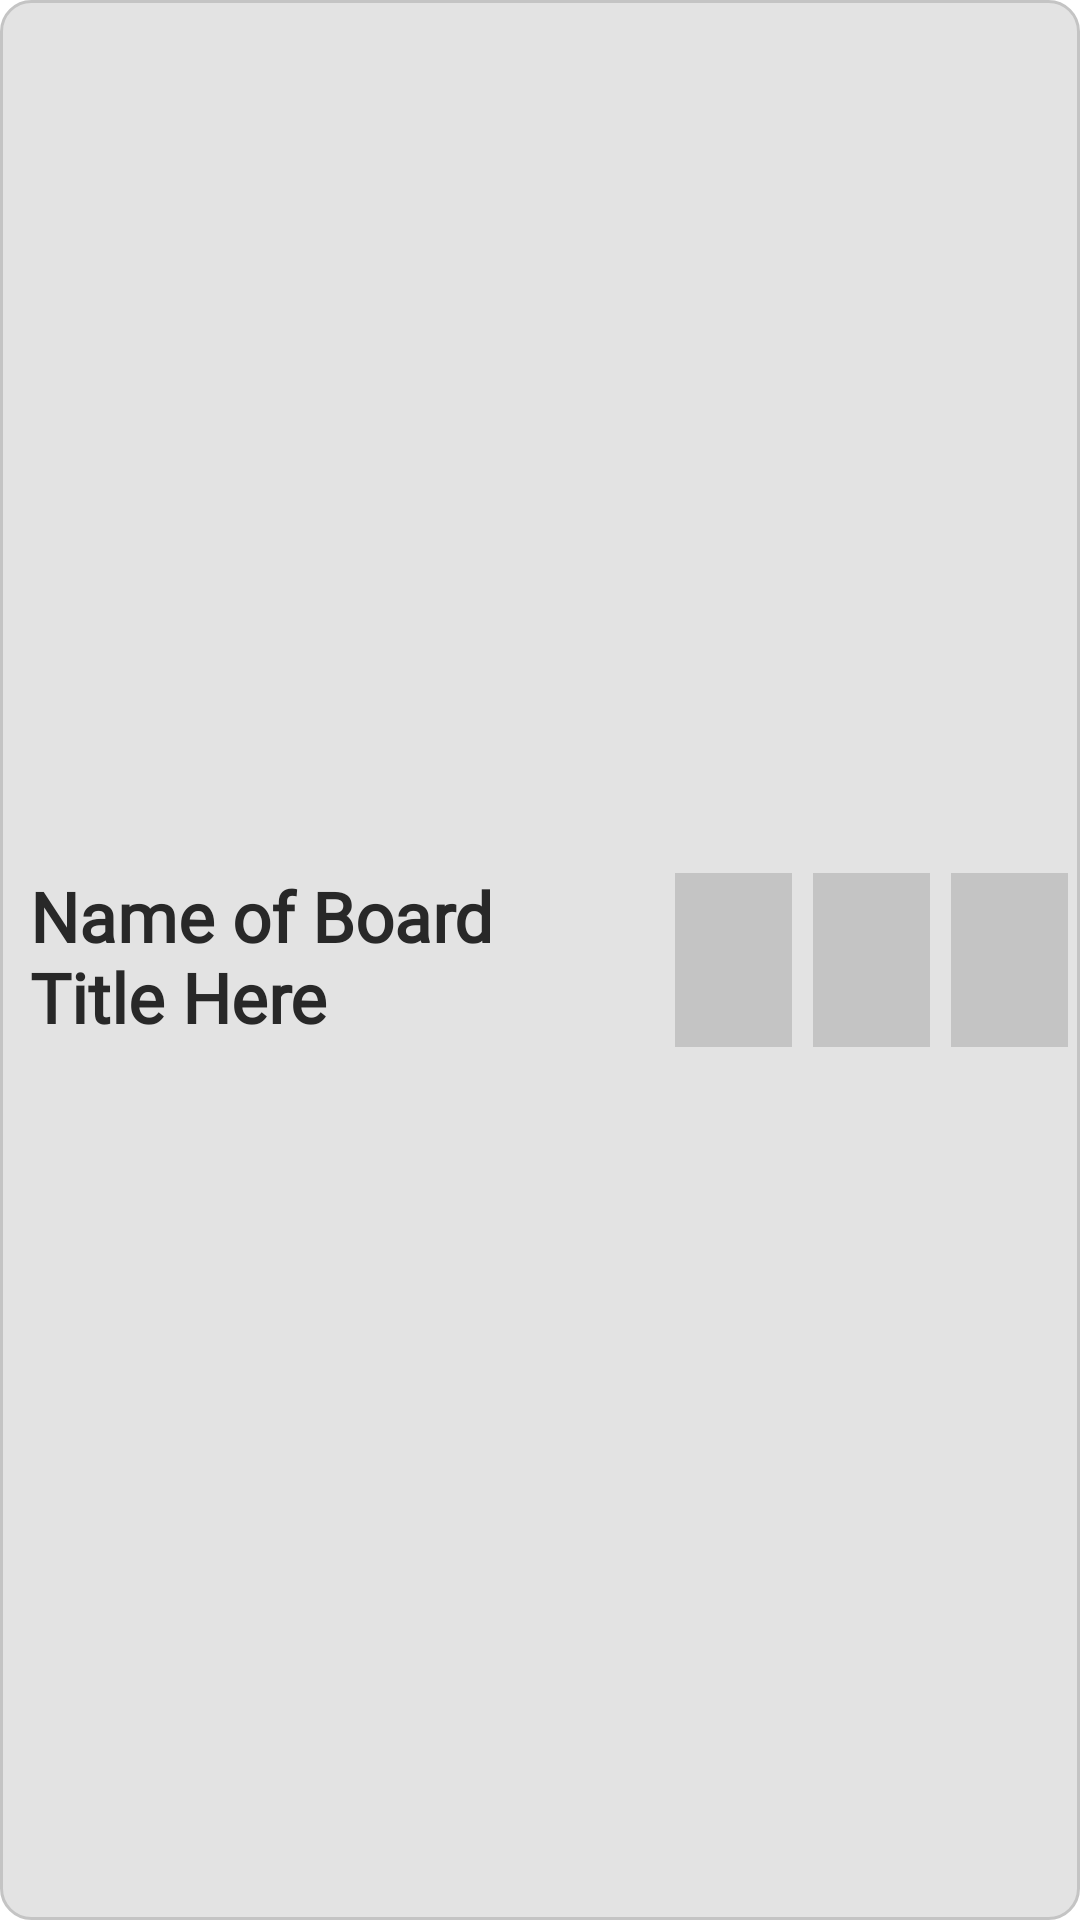

Here is an Android app screen rendered from its layout file. Give the layout XML and the strings, colors and styles it references.
<!-- AndroidManifest.xml: application theme Theme.BookNook -->
<!-- res/layout/book_board_row.xml -->
<?xml version="1.0" encoding="utf-8"?>
<androidx.constraintlayout.widget.ConstraintLayout xmlns:android="http://schemas.android.com/apk/res/android"
    xmlns:app="http://schemas.android.com/apk/res-auto"
    android:layout_width="match_parent"
    android:layout_height="100dp"
    android:layout_margin="8dp"
    android:background="@drawable/bookboard_row_background">
    <TextView
        android:id="@+id/BoardTitle"
        android:layout_width="200dp"
        android:layout_height="60dp"
        android:layout_margin="10dp"
        app:layout_constraintStart_toStartOf="parent"
        app:layout_constraintTop_toTopOf="parent"
        app:layout_constraintBottom_toBottomOf="parent"
        android:textStyle="bold"
        android:textColor="#282828"
        android:fontFamily="@font/dm_serif_display_regular"
        android:text="@string/name_of_board_title_here"
        android:textSize="23sp"
        />
    <ImageView
        android:id="@+id/bookPreview1"
        android:layout_width="39dp"
        android:layout_height="58dp"
        android:layout_marginStart="15dp"
        android:background="#c4c4c4"
        app:layout_constraintTop_toTopOf="parent"
        app:layout_constraintBottom_toBottomOf="parent"
        app:layout_constraintStart_toEndOf="@id/BoardTitle"/>
    <ImageView
        android:id="@+id/bookPreview2"
        android:layout_width="39dp"
        android:layout_height="58dp"
        android:layout_margin="7dp"
        android:background="#c4c4c4"
        app:layout_constraintTop_toTopOf="parent"
        app:layout_constraintBottom_toBottomOf="parent"
        app:layout_constraintStart_toEndOf="@id/bookPreview1"/>
    <ImageView
        android:id="@+id/bookPreview3"
        android:layout_width="39dp"
        android:layout_height="58dp"
        android:layout_margin="7dp"
        android:background="#c4c4c4"
        app:layout_constraintTop_toTopOf="parent"
        app:layout_constraintBottom_toBottomOf="parent"
        app:layout_constraintStart_toEndOf="@id/bookPreview2"/>
    <ImageView
        android:id="@+id/bookPreview4"
        android:layout_width="39dp"
        android:layout_height="58dp"
        android:layout_margin="7dp"
        android:background="#c4c4c4"
        app:layout_constraintTop_toTopOf="parent"
        app:layout_constraintBottom_toBottomOf="parent"
        app:layout_constraintStart_toEndOf="@id/bookPreview3"/>
    

</androidx.constraintlayout.widget.ConstraintLayout>
<!-- resources referenced by this layout -->
<resources>
  <!-- drawable bookboard_row_background (drawable) -->
  <?xml version="1.0" encoding="utf-8"?>
  <shape xmlns:android="http://schemas.android.com/apk/res/android">
      <solid android:color="#e3e3e3" />
      <corners android:radius="10dp" />
      <stroke
          android:width="1dp"
          android:color="#c4c4c4" />
  </shape>
  <string name="name_of_board_title_here">Name of Board Title Here</string>
  <style name="Theme.BookNook" parent="Theme.MaterialComponents.DayNight.DarkActionBar">
          
          <item name="colorPrimary">@color/pink</item>
          <item name="colorPrimaryVariant">@color/dark_magenta</item>
          <item name="colorOnPrimary">@color/white</item>
          
          <item name="colorSecondary">@color/teal_200</item>
          <item name="colorSecondaryVariant">@color/teal_700</item>
          <item name="colorOnSecondary">@color/black</item>
          
          <item name="android:statusBarColor">?attr/colorPrimaryVariant</item>
          
      </style>
  <color name="pink">#e6bed5</color>
  <color name="dark_magenta">#932564</color>
  <color name="white">#FFFFFFFF</color>
  <color name="teal_200">#FF03DAC5</color>
  <color name="teal_700">#FF018786</color>
  <color name="black">#FF000000</color>
</resources>
